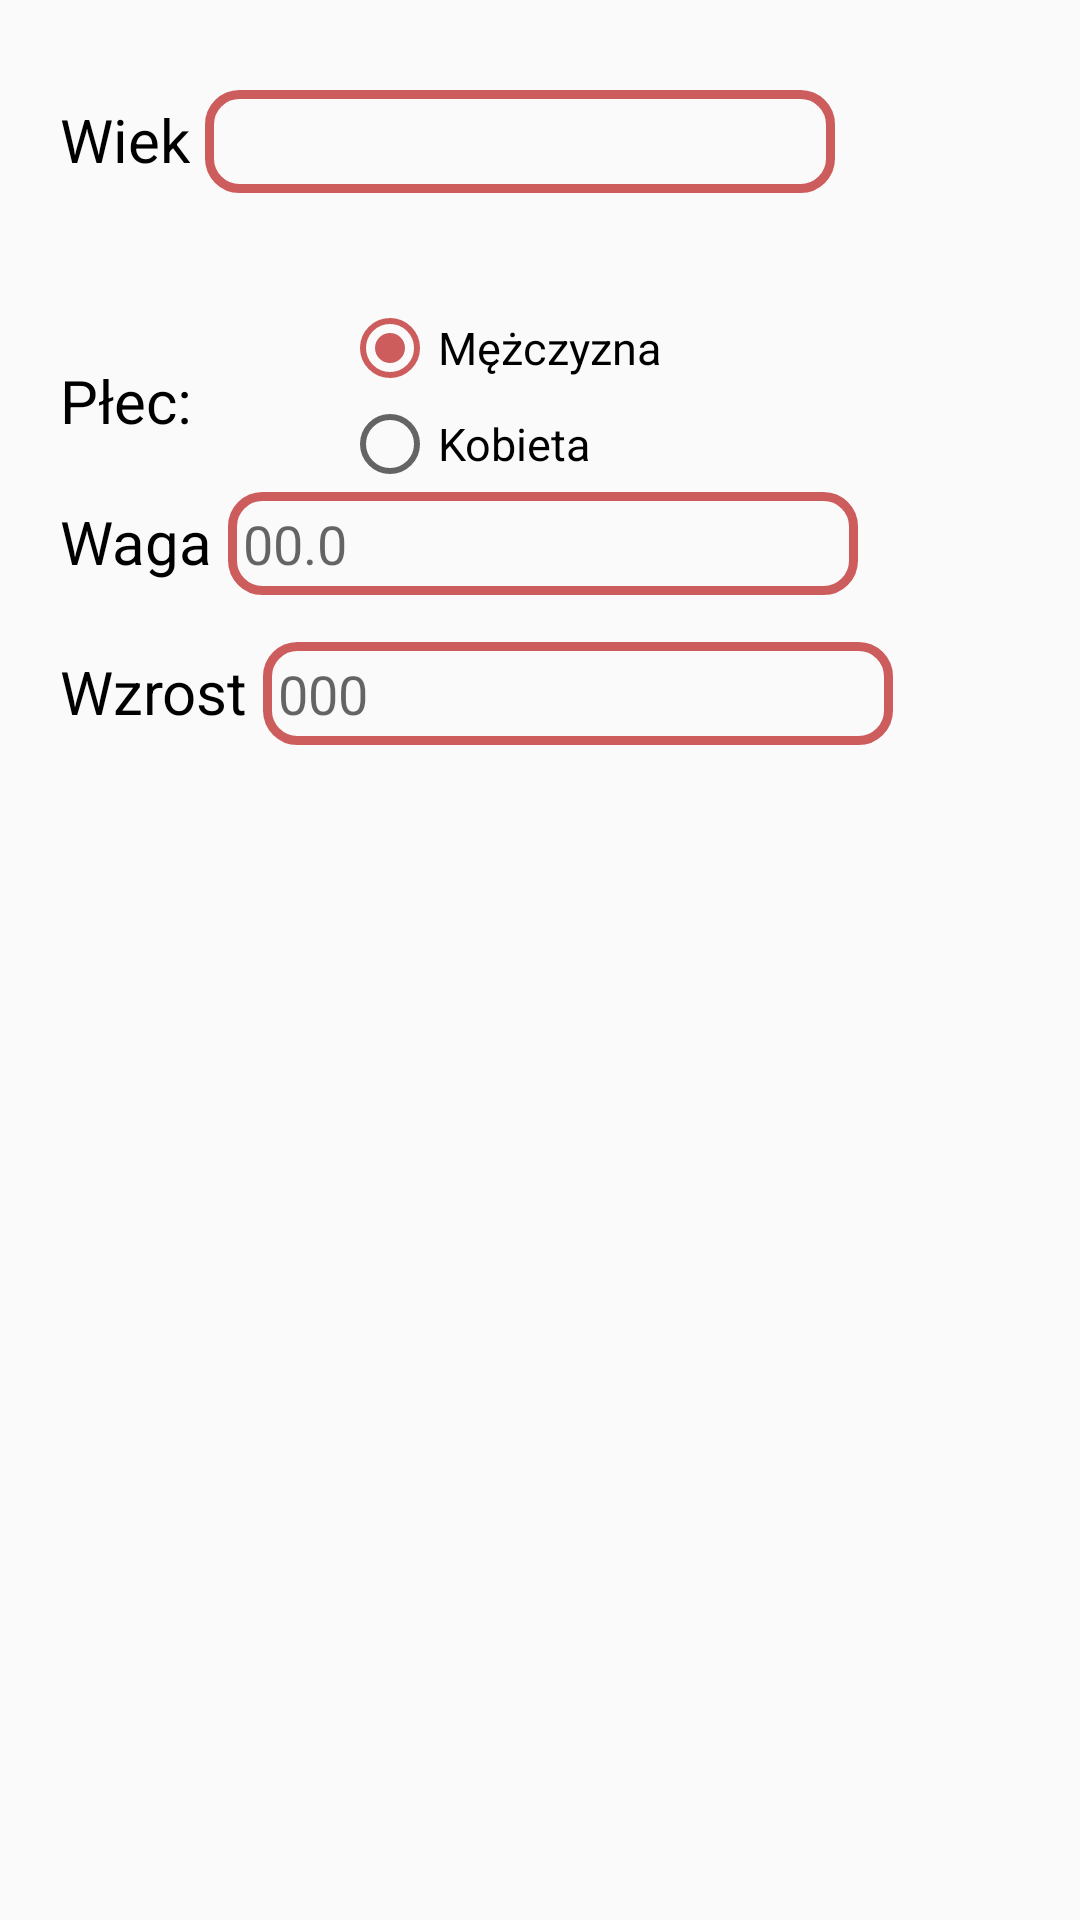

Here is an Android app screen rendered from its layout file. Give the layout XML and the strings, colors and styles it references.
<!-- AndroidManifest.xml: application theme AppTheme -->
<!-- res/layout/activity_obliczenia.xml -->
<?xml version="1.0" encoding="utf-8"?>
<ScrollView xmlns:android="http://schemas.android.com/apk/res/android"
    xmlns:tools="http://schemas.android.com/tools"
    tools:context=".ObliczeniaActivity"
    android:layout_width="wrap_content"
    android:layout_height="wrap_content">

    <LinearLayout
        android:layout_width="wrap_content"
        android:layout_height="wrap_content"
        android:paddingStart="20dp"
        android:paddingTop="30dp"
        android:paddingEnd="30dp"
        android:orientation="vertical">

<LinearLayout
    android:layout_width="wrap_content"
    android:layout_height="50dp">
    <TextView
        android:id="@+id/wiek"
        android:layout_width="wrap_content"
        android:layout_height="wrap_content"
        android:text="@string/Wiek"
        android:textSize="20sp"
        android:textColor="#000"/>

    <EditText
        android:id="@+id/textwiek"
        android:layout_width="wrap_content"
        android:layout_height="wrap_content"
        android:labelFor="@+id/wiek"
        android:autofillHints=""
        android:ems="10"
        android:background="@drawable/kontur_color"
        android:padding="5dp"
        android:layout_marginLeft="5dp"
        android:inputType="numberSigned" />
</LinearLayout>


<LinearLayout
    android:layout_width="wrap_content"
    android:layout_height="wrap_content"
    android:orientation="horizontal">
    <TextView
        android:id="@+id/plec"
        android:layout_width="wrap_content"
        android:layout_height="wrap_content"
        android:layout_marginTop="40dp"
        android:text="@string/Plec"
        android:textSize="20sp"
        android:textColor="#000"/>

    <RadioGroup
        android:layout_width="wrap_content"
        android:layout_height="wrap_content">

        <RadioButton
            android:id="@+id/radioM"
            android:layout_width="wrap_content"
            android:layout_height="wrap_content"
            android:layout_marginLeft="50dp"
            android:layout_marginTop="20dp"
            android:layout_marginRight="50dp"
            android:checked="true"
            android:labelFor="@id/plec"
            android:text="@string/mezczyzna"
            android:textSize="15sp" />

        <RadioButton
            android:id="@+id/radioF"
            android:layout_width="wrap_content"
            android:layout_height="wrap_content"
            android:layout_marginLeft="50dp"
            android:layout_marginRight="50dp"
            android:labelFor="@id/plec"
            android:text="@string/kobieta"
            android:textSize="15sp" />


    </RadioGroup>

</LinearLayout>


<LinearLayout
    android:layout_width="wrap_content"
    android:layout_height="50dp"
    android:orientation="horizontal">

    <TextView
        android:id="@+id/waga"
        android:layout_width="wrap_content"
        android:layout_height="wrap_content"
        android:text="@string/Waga"
        android:textSize="20sp"
        android:textColor="#000"/>

    <EditText
        android:id="@+id/textwags"
        android:layout_width="wrap_content"
        android:layout_height="wrap_content"
        android:autofillHints=""
        android:ems="10"
        android:hint="@string/licbawaga"
        android:inputType="numberDecimal"
        android:labelFor="@id/waga"
        android:layout_marginLeft="5dp"
        android:background="@drawable/kontur_color"
        android:padding="5dp"/>

</LinearLayout>


        <LinearLayout
            android:layout_width="wrap_content"
            android:layout_height="100dp">

            <TextView
                android:id="@+id/wzrost"
                android:layout_width="wrap_content"
                android:layout_height="wrap_content"
                android:text="@string/Wzrost"
                android:textSize="20sp"
                android:textColor="#000"/>
            <EditText
                android:id="@+id/textwzrost"
                android:layout_width="wrap_content"
                android:layout_height="wrap_content"
                android:autofillHints=""
                android:ems="10"
                android:hint="@string/liczbawzrost"
               android:layout_marginLeft="5dp"
                android:background="@drawable/kontur_color"
                android:padding="5dp"
                android:inputType="number"
                android:labelFor="@id/wzrost" />
        </LinearLayout>


        <LinearLayout
            android:layout_width="wrap_content"
            android:layout_height="wrap_content"
          android:layout_gravity="center">

            <Button
                android:id="@+id/oblicz"
                android:layout_width="wrap_content"
                android:layout_height="wrap_content"
                android:layout_centerInParent="true"
                android:text="@string/Oblicz"
                android:background="@drawable/btn_color"
                android:textColor="#fafafa"
                android:onClick="ObliczBMI"/>

        </LinearLayout>

    </LinearLayout>
</ScrollView>
<!-- resources referenced by this layout -->
<resources>
  <!-- drawable kontur_color (drawable) -->
  <?xml version="1.0" encoding="utf-8"?>
  <shape xmlns:android="http://schemas.android.com/apk/res/android">
   <stroke android:color="@color/colorPrimary" android:width="3dp"/>
      <corners android:radius="10dp"/>
  
  </shape>
  <string name="Oblicz">Oblicz</string>
  <string name="Plec">Płec:</string>
  <string name="Waga">Waga</string>
  <string name="Wiek">Wiek</string>
  <string name="Wzrost">Wzrost</string>
  <string name="kobieta">Kobieta</string>
  <string name="licbawaga">00.0</string>
  <string name="liczbawzrost">000</string>
  <string name="mezczyzna">Mężczyzna</string>
  <style name="AppTheme" parent="Theme.AppCompat.Light.NoActionBar">
          <item name="colorPrimary">@color/colorPrimary</item>
          <item name="colorPrimaryDark">@color/colorPrimary</item>
          <item name="colorAccent">@color/colorPrimary</item>
      </style>
  <color name="colorPrimary">#CD5C5C</color>
</resources>
